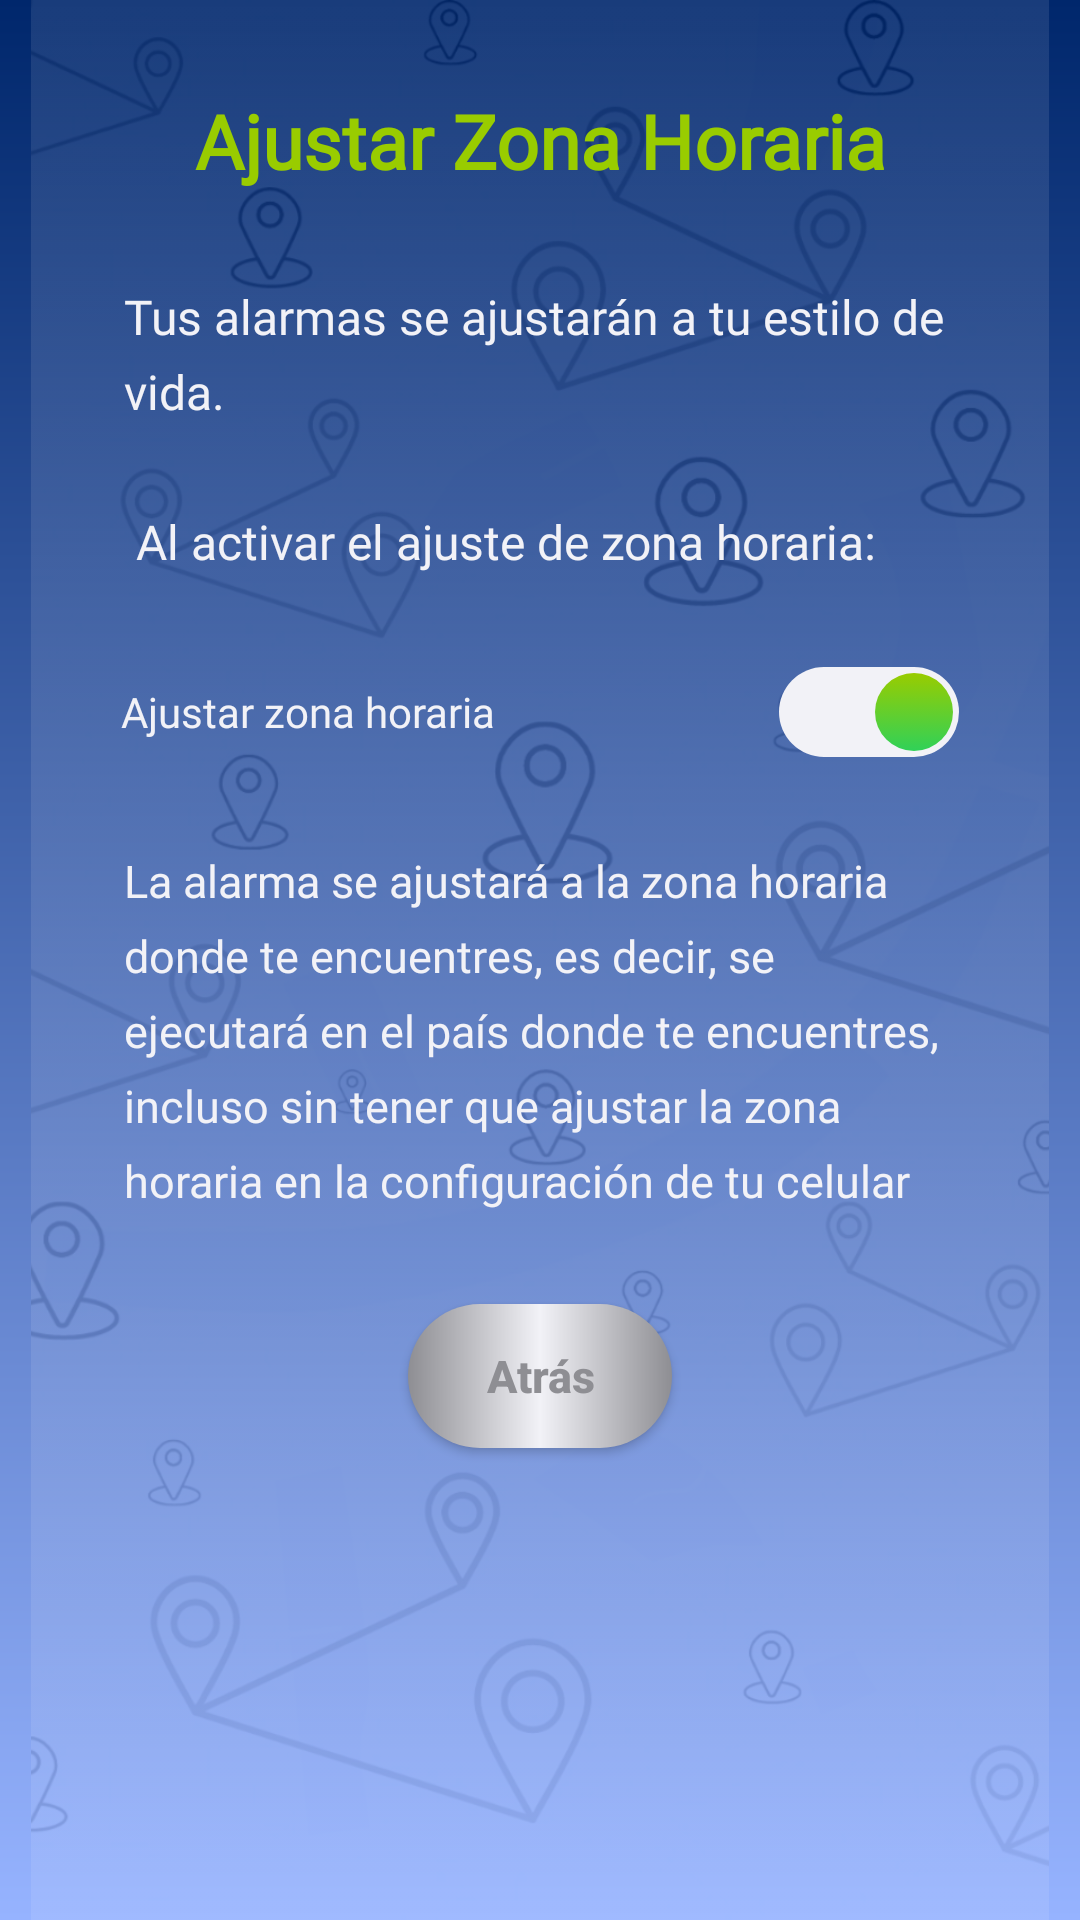

Layout XML and referenced resources for this Android screen:
<!-- AndroidManifest.xml: activity theme Theme.AppCompat.NoActionBar -->
<!-- res/layout/activity_time_zone.xml -->
<?xml version="1.0" encoding="utf-8"?>
<android.support.constraint.ConstraintLayout xmlns:android="http://schemas.android.com/apk/res/android"
    xmlns:app="http://schemas.android.com/apk/res-auto"
    xmlns:tools="http://schemas.android.com/tools"
    android:layout_width="match_parent"
    android:layout_height="match_parent"
    android:background="@drawable/background_master"
    android:paddingStart="5pt"
    android:paddingEnd="5pt"
    tools:context=".TimeZoneActivity">

    <ImageView
        android:id="@+id/BackgroundMenuClock"
        android:layout_width="0dp"
        android:layout_height="0dp"
        android:adjustViewBounds="false"
        android:contentDescription="@string/background_home_desc"
        android:cropToPadding="false"
        android:scaleType="centerCrop"
        app:layout_constraintBottom_toBottomOf="parent"
        app:layout_constraintEnd_toEndOf="parent"
        app:layout_constraintHorizontal_bias="1.0"
        app:layout_constraintStart_toStartOf="parent"
        app:layout_constraintTop_toTopOf="parent"
        app:layout_constraintVertical_bias="0.0"
        app:srcCompat="@drawable/background_main" />

    <TextView
        android:id="@+id/timezone_title"
        android:layout_width="wrap_content"
        android:layout_height="wrap_content"
        android:layout_marginTop="30dp"
        android:fontFamily="@font/orbitron_medium"
        android:text="@string/timezone_title"
        android:textColor="@android:color/holo_green_light"
        android:textSize="25sp"
        android:textStyle="bold"
        app:layout_constraintEnd_toEndOf="parent"
        app:layout_constraintStart_toStartOf="parent"
        app:layout_constraintTop_toTopOf="parent" />

    <TextView
        android:id="@+id/editTextTextMultiLine2"
        android:layout_width="wrap_content"
        android:layout_height="wrap_content"
        android:fontFamily="@font/open_sans"
        android:padding="15pt"
        android:text="@string/timezone_desc"
        android:textColor="@color/gray_F2F2F7"
        android:textSize="16sp"
        app:layout_constraintEnd_toEndOf="parent"
        app:layout_constraintStart_toStartOf="parent"
        app:layout_constraintTop_toBottomOf="@+id/timezone_title"
        app:lineHeight="25sp" />

    <Switch
        android:id="@+id/switch1"
        android:layout_width="match_parent"
        android:layout_height="wrap_content"
        android:layout_marginStart="30dp"
        android:layout_marginEnd="30dp"
        android:layout_weight="1"
        android:checked="true"
        android:fontFamily="@font/open_sans"
        android:lineHeight="18sp"
        android:text="@string/clock_add_zone"
        android:textAlignment="textStart"
        android:textColor="@color/gray_F2F2F7"
        android:textSize="@dimen/form_field_labels"
        android:thumb="@drawable/switch_thumb"
        android:track="@drawable/switch_track"
        app:layout_constraintEnd_toEndOf="parent"
        app:layout_constraintStart_toStartOf="parent"
        app:layout_constraintTop_toBottomOf="@+id/editTextTextMultiLine2"
        tools:ignore="UseSwitchCompatOrMaterialXml" />

    <TextView
        android:id="@+id/textView"
        android:layout_width="wrap_content"
        android:layout_height="wrap_content"
        android:fontFamily="@font/open_sans"
        android:padding="15pt"
        android:text="@string/timezone_expl"
        android:textColor="@color/gray_F2F2F7"
        android:textSize="15sp"
        app:layout_constraintEnd_toEndOf="parent"
        app:layout_constraintStart_toStartOf="parent"
        app:layout_constraintTop_toBottomOf="@+id/switch1"
        app:lineHeight="25sp" />

    <Button
        android:id="@+id/timezone_back_button"
        android:layout_width="wrap_content"
        android:layout_height="wrap_content"
        android:background="@drawable/button_inactive"
        android:text="@string/back"
        android:textAlignment="center"
        android:textAllCaps="false"
        android:textColor="@color/gray_8E8E93"
        android:textSize="15sp"
        android:textStyle="bold"
        app:layout_constraintEnd_toEndOf="parent"
        app:layout_constraintStart_toStartOf="parent"
        app:layout_constraintTop_toBottomOf="@+id/textView" />


</android.support.constraint.ConstraintLayout>
<!-- resources referenced by this layout -->
<resources>
  <color name="gray_8E8E93">#FF8E8E93</color>
  <color name="gray_F2F2F7">#FFF2F2F7</color>
  <dimen name="form_field_labels">14sp</dimen>
  <!-- drawable background_main: png bitmap (drawable-hdpi, 141417 bytes) -->
  <!-- drawable background_master (drawable) -->
  <?xml version="1.0" encoding="utf-8"?>
  <shape xmlns:android="http://schemas.android.com/apk/res/android"
      android:shape="rectangle">
      <gradient
          android:type="linear"
          android:angle="-90"
          android:startColor="@color/blue_00276C"
          android:endColor="@color/blue_96B3FF"/>
  </shape>
  <!-- drawable button_inactive (drawable) -->
  <?xml version="1.0" encoding="utf-8"?>
  <shape xmlns:android="http://schemas.android.com/apk/res/android"
      android:shape="rectangle">
      <corners
          android:radius="25dp"/>
      <padding
          android:left="10dp"
          android:right="10dp"
          android:top="5dp"
          android:bottom="5dp"/>
      
      <gradient
          android:type="linear"
          android:startColor="@color/gray_8E8E93"
          android:centerColor="@color/gray_F2F2F7"
          android:endColor="@color/gray_8E8E93"/>
  </shape>
  <!-- drawable switch_thumb (drawable) -->
  <?xml version="1.0" encoding="utf-8"?>
  <selector xmlns:android="http://schemas.android.com/apk/res/android">
      <item android:state_checked="true">
          <shape android:dither="true" android:shape="rectangle" android:useLevel="false" android:visible="true">
              <corners android:radius="15dp" />
              <gradient android:angle="270" android:endColor="@color/green_30D158" android:startColor="@android:color/holo_green_light" />
              <size android:width="30dp" android:height="30dp" />
              <stroke android:width="4dp" android:color="#0000ffff" />
          </shape>
      </item>
      <item android:state_checked="false">
          <shape android:dither="true" android:shape="rectangle" android:useLevel="false" android:visible="true">
              <corners android:radius="15dp" />
              <gradient android:angle="270" android:endColor="@color/blue_00003D" android:startColor="#1B3993" />
              <size android:width="30dp" android:height="30dp" />
              <stroke android:width="4dp" android:color="#0000ffff" />
          </shape>
      </item>
  </selector>
  <!-- drawable switch_track (drawable) -->
  <?xml version="1.0" encoding="utf-8"?>
  <selector xmlns:android="http://schemas.android.com/apk/res/android">
  
      <item android:state_checked="true">
          <shape android:shape="rectangle">
              <solid android:color="@color/gray_F2F2F7" />
              <corners android:radius="100dp" />
              <size android:height="5dp" />
          </shape>
      </item>
  
      <item android:state_checked="false">
          <shape android:shape="rectangle">
              <solid android:color="@color/gray_F2F2F7" />
              <corners android:radius="100dp" />
              <size android:height="5dp" />
          </shape>
      </item>
  </selector>
  <string name="back">Atrás</string>
  <string name="background_home_desc">Background home texture</string>
  <string name="clock_add_zone">Ajustar zona horaria</string>
  <string name="timezone_desc">Tus alarmas se ajustarán a tu estilo de vida. \n\n Al activar el ajuste de zona horaria:</string>
  <string name="timezone_expl">La alarma se ajustará a la zona horaria donde te encuentres, es decir, se ejecutará en el país donde te encuentres, incluso sin tener que ajustar la zona horaria en la configuración de tu celular</string>
  <string name="timezone_title">Ajustar Zona Horaria</string>
  <color name="blue_00276C">#FF00276C</color>
  <color name="blue_96B3FF">#FF96B3FF</color>
  <color name="green_30D158">#FF30D158</color>
  <color name="blue_00003D">#FF00003D</color>
</resources>
